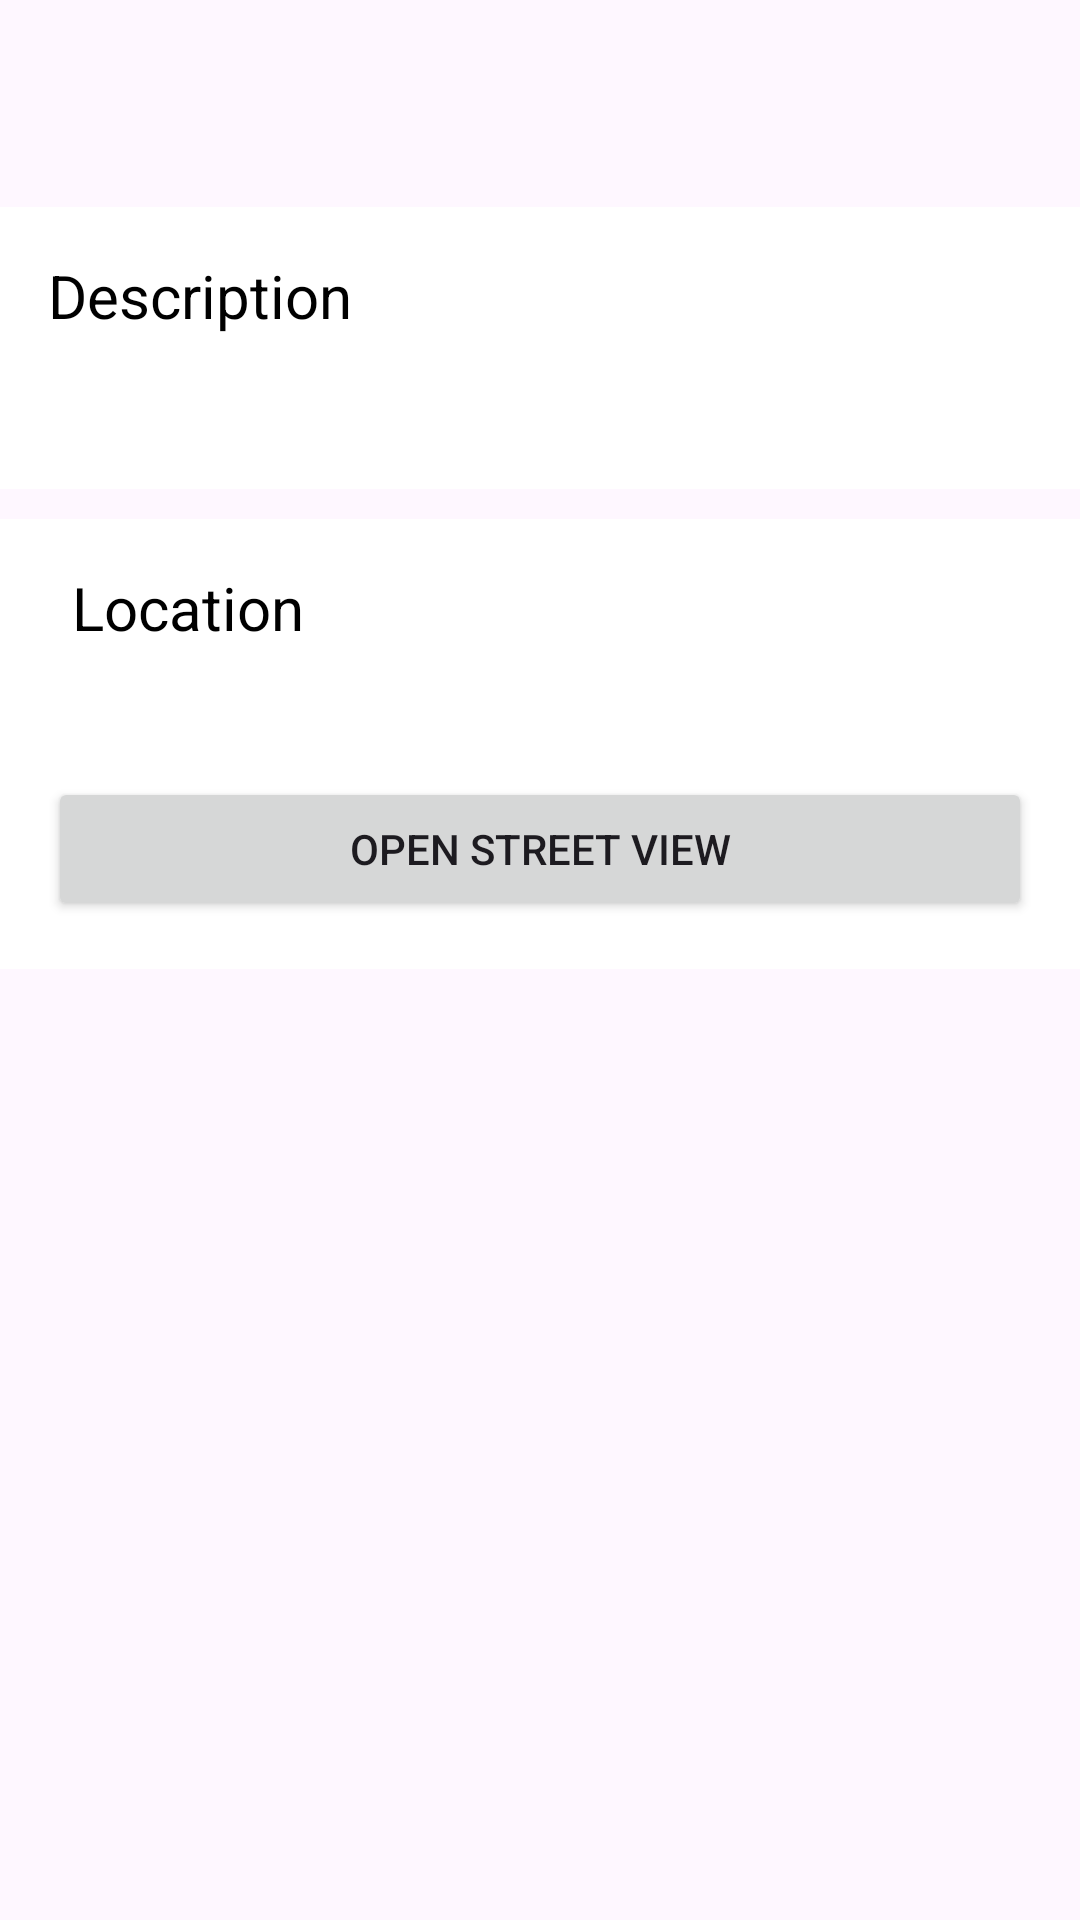

Here is an Android app screen rendered from its layout file. Give the layout XML and the strings, colors and styles it references.
<!-- AndroidManifest.xml: application theme Theme.Biru -->
<!-- res/layout/fragment_brewerie_details.xml -->
<?xml version="1.0" encoding="utf-8"?>
<androidx.core.widget.NestedScrollView
    xmlns:android="http://schemas.android.com/apk/res/android"
    xmlns:app="http://schemas.android.com/apk/res-auto"
    xmlns:tools="http://schemas.android.com/tools"
    android:layout_width="match_parent"
    android:layout_height="match_parent"
    android:orientation="vertical"
    tools:context=".app.details.BrewerieDetailsFragment">

    <LinearLayout
        android:layout_width="match_parent"
        android:layout_height="match_parent"
        android:orientation="vertical">

        <androidx.constraintlayout.widget.ConstraintLayout
            android:layout_width="match_parent"
            android:layout_height="wrap_content">

            <TextView
                android:id="@+id/title"
                android:layout_width="match_parent"
                android:layout_height="wrap_content"
                android:layout_margin="16dp"
                tools:text="Title"
                android:textColor="@color/black"
                android:textSize="20sp"
                app:layout_constraintBottom_toBottomOf="parent"
                app:layout_constraintEnd_toEndOf="parent"
                app:layout_constraintStart_toStartOf="parent"
                app:layout_constraintTop_toTopOf="parent" />

        </androidx.constraintlayout.widget.ConstraintLayout>

        <androidx.constraintlayout.widget.ConstraintLayout
            android:layout_width="match_parent"
            android:layout_height="wrap_content"
            android:layout_marginTop="10dp"
            android:background="#FFFFFF">

            <TextView
                android:id="@+id/descripton_title"
                android:layout_width="wrap_content"
                android:layout_height="wrap_content"
                android:layout_marginStart="16dp"
                android:layout_marginTop="16dp"
                android:text="@string/Brewerie_description_text"
                android:textColor="#000000"
                android:textSize="20sp"
                app:layout_constraintStart_toStartOf="parent"
                app:layout_constraintTop_toTopOf="parent" />

            <TextView
                android:id="@+id/description_text_view"
                android:layout_width="0dp"
                android:layout_height="wrap_content"
                android:layout_marginStart="16dp"
                android:layout_marginLeft="16dp"
                android:layout_marginTop="8dp"
                android:layout_marginEnd="16dp"
                android:layout_marginRight="16dp"
                android:layout_marginBottom="24dp"
                android:justificationMode="inter_word"
                tools:text="Description bla bla bla"
                app:layout_constraintBottom_toBottomOf="parent"
                app:layout_constraintEnd_toEndOf="parent"
                app:layout_constraintStart_toStartOf="parent"
                app:layout_constraintTop_toBottomOf="@+id/descripton_title"
                app:layout_constraintVertical_bias="0.0" />

        </androidx.constraintlayout.widget.ConstraintLayout>

        <androidx.constraintlayout.widget.ConstraintLayout
            android:layout_width="match_parent"
            android:layout_height="wrap_content"
            android:layout_marginTop="10dp"
            android:background="#FFFFFF">

            <ImageView
                android:id="@+id/location"
                android:layout_width="wrap_content"
                android:layout_height="wrap_content"
                android:layout_marginStart="16dp"
                android:layout_marginTop="16dp"
                android:scaleType="centerCrop"
                android:src="@drawable/baseline_location_on_24"
                app:layout_constraintStart_toStartOf="parent"
                app:layout_constraintTop_toTopOf="parent" />

            <TextView
                android:id="@+id/location_title"
                android:layout_width="wrap_content"
                android:layout_height="wrap_content"
                android:layout_marginStart="8dp"
                android:layout_marginTop="16dp"
                android:text="@string/Brewerie_location_text"
                android:textColor="#000000"
                android:textSize="20sp"
                app:layout_constraintStart_toEndOf="@+id/location"
                app:layout_constraintTop_toTopOf="parent" />

            <TextView
                android:id="@+id/description_location"
                android:layout_width="0dp"
                android:layout_height="wrap_content"
                android:layout_marginStart="16dp"
                android:layout_marginLeft="16dp"
                android:layout_marginTop="8dp"
                android:layout_marginEnd="16dp"
                android:layout_marginRight="16dp"
                android:layout_marginBottom="24dp"
                android:justificationMode="inter_word"
                tools:text="Description bla bla bla"
                app:layout_constraintBottom_toBottomOf="parent"
                app:layout_constraintEnd_toEndOf="parent"
                app:layout_constraintStart_toStartOf="parent"
                app:layout_constraintTop_toBottomOf="@+id/location_title"
                app:layout_constraintVertical_bias="0.0" />

            <Button
                android:id="@+id/open_maps_button"
                android:layout_width="match_parent"
                android:layout_height="wrap_content"
                android:layout_margin="16dp"
                android:text="@string/Brewerie_open_street_view_text"
                app:layout_constraintBottom_toBottomOf="parent"
                app:layout_constraintEnd_toEndOf="parent"
                app:layout_constraintStart_toStartOf="parent"
                app:layout_constraintTop_toBottomOf="@+id/description_location" />

        </androidx.constraintlayout.widget.ConstraintLayout>

    </LinearLayout>
</androidx.core.widget.NestedScrollView>
<!-- resources referenced by this layout -->
<resources>
  <string name="Brewerie_description_text">Description</string>
  <string name="Brewerie_location_text">Location</string>
  <string name="Brewerie_open_street_view_text">Open street view</string>
  <style name="Theme.Biru" parent="Base.Theme.Biru" />
  <style name="Base.Theme.Biru" parent="Theme.Material3.DayNight.NoActionBar">
          
          
      </style>
  <!-- not gathered from this repository: default colours our renderer supplied (Android Studio template values) -->
  <color name="black">#FF000000</color>
</resources>
